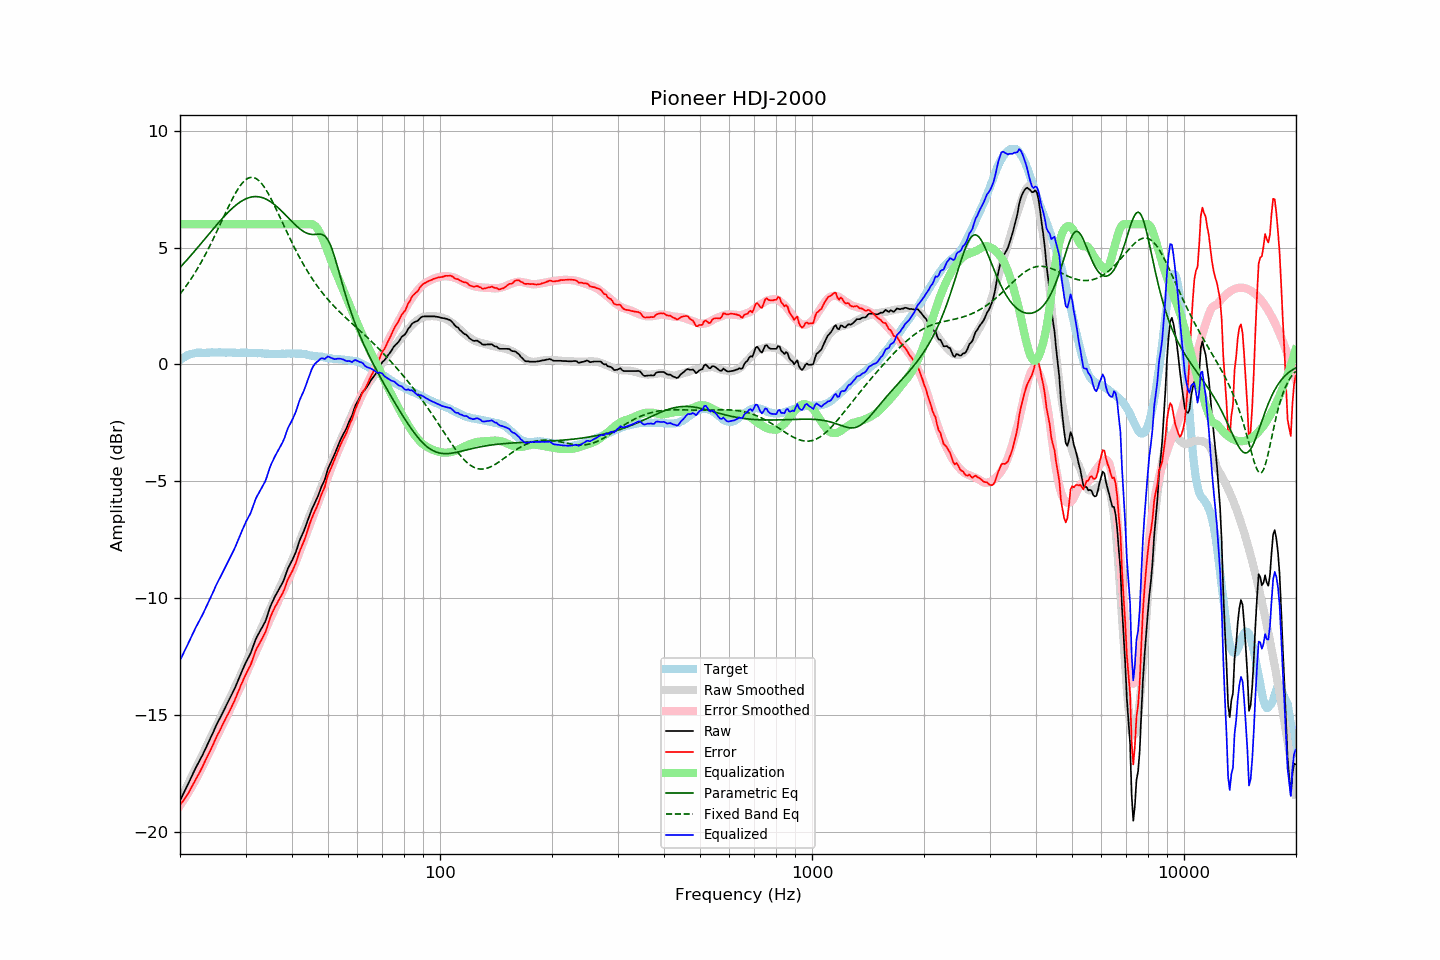

Data behind this chart, as committed beside it:
frequency, raw, error, smoothed, error_smoothed, equalization, parametric_eq, fixed_band_eq, equalized_raw, equalized_smoothed, target
20.00, -18.65, -18.84, -18.65, -18.86, 6.00, 4.14, 3.01, -12.65, -12.65, 0.19
20.20, -18.51, -18.75, -18.51, -18.76, 6.00, 4.22, 3.10, -12.51, -12.51, 0.24
20.40, -18.37, -18.66, -18.37, -18.66, 6.00, 4.29, 3.19, -12.37, -12.37, 0.29
20.61, -18.24, -18.55, -18.23, -18.55, 6.00, 4.37, 3.28, -12.24, -12.23, 0.32
20.81, -18.09, -18.46, -18.09, -18.44, 6.00, 4.45, 3.37, -12.09, -12.09, 0.37
21.02, -17.95, -18.36, -17.95, -18.33, 6.00, 4.52, 3.47, -11.95, -11.95, 0.41
21.23, -17.80, -18.23, -17.81, -18.21, 6.00, 4.60, 3.57, -11.80, -11.81, 0.43
21.44, -17.65, -18.10, -17.67, -18.09, 6.00, 4.68, 3.67, -11.65, -11.67, 0.45
21.66, -17.51, -17.97, -17.53, -17.97, 6.00, 4.76, 3.78, -11.51, -11.53, 0.47
21.87, -17.36, -17.84, -17.39, -17.85, 6.00, 4.84, 3.89, -11.36, -11.39, 0.48
22.09, -17.22, -17.72, -17.24, -17.73, 6.00, 4.92, 4.00, -11.22, -11.24, 0.50
22.31, -17.09, -17.60, -17.10, -17.60, 6.00, 5.00, 4.11, -11.09, -11.10, 0.50
22.54, -16.97, -17.47, -16.96, -17.46, 6.00, 5.08, 4.23, -10.97, -10.96, 0.50
22.76, -16.83, -17.34, -16.82, -17.33, 6.00, 5.16, 4.35, -10.83, -10.82, 0.50
22.99, -16.70, -17.20, -16.68, -17.19, 6.00, 5.25, 4.47, -10.70, -10.68, 0.49
23.22, -16.55, -17.05, -16.54, -17.05, 6.00, 5.33, 4.60, -10.55, -10.54, 0.49
23.45, -16.41, -16.91, -16.40, -16.91, 6.00, 5.41, 4.73, -10.41, -10.40, 0.49
23.69, -16.27, -16.77, -16.25, -16.76, 6.00, 5.50, 4.86, -10.27, -10.25, 0.50
23.92, -16.12, -16.62, -16.11, -16.62, 6.00, 5.58, 4.99, -10.12, -10.11, 0.50
24.16, -15.97, -16.48, -15.97, -16.48, 6.00, 5.66, 5.13, -9.97, -9.97, 0.51
24.40, -15.82, -16.34, -15.82, -16.33, 6.00, 5.74, 5.27, -9.82, -9.82, 0.52
24.65, -15.67, -16.19, -15.68, -16.19, 6.00, 5.82, 5.41, -9.67, -9.68, 0.51
24.89, -15.51, -16.02, -15.53, -16.04, 6.00, 5.91, 5.55, -9.51, -9.53, 0.51
25.14, -15.37, -15.88, -15.39, -15.90, 6.00, 5.99, 5.70, -9.37, -9.39, 0.51
25.39, -15.23, -15.75, -15.25, -15.76, 6.00, 6.06, 5.85, -9.23, -9.25, 0.52
25.65, -15.10, -15.62, -15.11, -15.62, 6.00, 6.14, 5.99, -9.10, -9.11, 0.52
25.91, -14.97, -15.47, -14.97, -15.48, 6.00, 6.22, 6.14, -8.97, -8.97, 0.51
26.16, -14.82, -15.33, -14.83, -15.35, 6.00, 6.30, 6.29, -8.82, -8.83, 0.51
26.43, -14.70, -15.20, -14.69, -15.21, 6.00, 6.37, 6.44, -8.70, -8.69, 0.51
26.69, -14.55, -15.06, -14.56, -15.07, 6.00, 6.44, 6.58, -8.55, -8.56, 0.51
26.96, -14.41, -14.93, -14.42, -14.92, 6.00, 6.51, 6.73, -8.41, -8.42, 0.52
27.23, -14.28, -14.80, -14.27, -14.78, 6.00, 6.58, 6.87, -8.28, -8.27, 0.52
27.50, -14.14, -14.66, -14.13, -14.63, 6.00, 6.65, 7.00, -8.14, -8.13, 0.51
27.77, -14.00, -14.50, -13.98, -14.48, 6.00, 6.71, 7.14, -8.00, -7.98, 0.50
28.05, -13.86, -14.37, -13.83, -14.33, 6.00, 6.77, 7.26, -7.86, -7.83, 0.50
28.33, -13.70, -14.19, -13.68, -14.19, 6.00, 6.82, 7.38, -7.70, -7.68, 0.49
28.62, -13.54, -14.03, -13.54, -14.04, 6.00, 6.88, 7.50, -7.54, -7.54, 0.49
28.90, -13.37, -13.87, -13.38, -13.89, 6.00, 6.93, 7.60, -7.37, -7.38, 0.50
29.19, -13.20, -13.69, -13.23, -13.73, 6.00, 6.97, 7.69, -7.20, -7.23, 0.49
29.48, -13.04, -13.55, -13.07, -13.57, 6.00, 7.01, 7.78, -7.04, -7.07, 0.51
29.78, -12.88, -13.38, -12.91, -13.41, 6.00, 7.05, 7.85, -6.88, -6.91, 0.50
30.08, -12.74, -13.24, -12.75, -13.25, 6.00, 7.08, 7.91, -6.74, -6.75, 0.51
30.38, -12.60, -13.10, -12.59, -13.08, 6.00, 7.11, 7.95, -6.60, -6.59, 0.50
30.68, -12.47, -12.97, -12.43, -12.93, 6.00, 7.14, 7.98, -6.47, -6.43, 0.49
30.99, -12.34, -12.84, -12.28, -12.78, 6.00, 7.15, 8.00, -6.34, -6.28, 0.49
31.30, -12.16, -12.65, -12.14, -12.63, 6.00, 7.17, 8.00, -6.16, -6.14, 0.49
31.61, -11.96, -12.45, -11.99, -12.48, 6.00, 7.18, 7.99, -5.96, -5.99, 0.49
31.93, -11.77, -12.26, -11.84, -12.33, 6.00, 7.18, 7.96, -5.77, -5.84, 0.49
32.24, -11.62, -12.10, -11.69, -12.17, 6.00, 7.18, 7.92, -5.62, -5.69, 0.48
32.57, -11.50, -11.99, -11.54, -12.02, 6.00, 7.17, 7.86, -5.50, -5.54, 0.49
32.89, -11.37, -11.86, -11.38, -11.86, 6.00, 7.16, 7.80, -5.37, -5.38, 0.49
33.22, -11.25, -11.73, -11.22, -11.69, 6.00, 7.14, 7.72, -5.25, -5.22, 0.47
33.55, -11.12, -11.59, -11.06, -11.53, 6.00, 7.11, 7.62, -5.12, -5.06, 0.47
33.89, -11.00, -11.46, -10.90, -11.37, 6.00, 7.09, 7.52, -5.00, -4.90, 0.46
34.23, -10.81, -11.28, -10.74, -11.21, 6.00, 7.05, 7.41, -4.81, -4.74, 0.47
34.57, -10.60, -11.06, -10.59, -11.05, 6.00, 7.02, 7.29, -4.60, -4.59, 0.46
34.92, -10.39, -10.84, -10.45, -10.91, 6.00, 6.97, 7.17, -4.39, -4.45, 0.46
35.27, -10.23, -10.68, -10.30, -10.76, 6.00, 6.93, 7.04, -4.23, -4.30, 0.45
35.62, -10.08, -10.54, -10.15, -10.60, 6.00, 6.88, 6.90, -4.08, -4.15, 0.45
35.97, -9.93, -10.38, -9.99, -10.45, 6.00, 6.82, 6.76, -3.93, -3.99, 0.45
... 635 more rows
